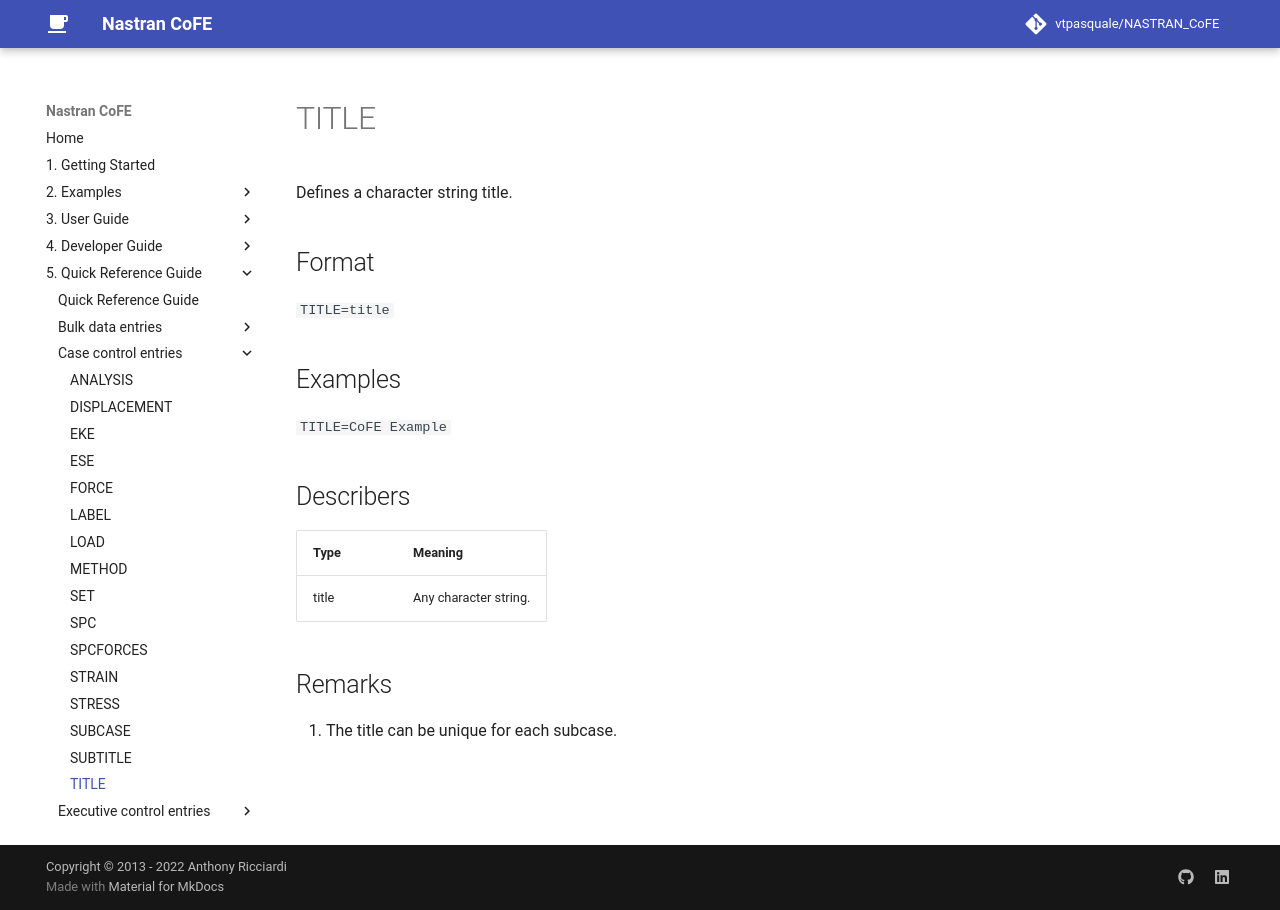

repository: vtpasquale/NASTRAN_CoFE · page: 5._Quick_Reference_Guide/case_control_entries/TITLE/index.html · generator: mkdocs

---
hide:
  - toc
---
# TITLE
Defines a character string title.

## Format
`TITLE=title`

## Examples
`TITLE=CoFE Example`

## Describers
| Type       | Meaning  |
| ---------- | -------- |
| title      | Any character string.    |

## Remarks
1. The title can be unique for each subcase.
